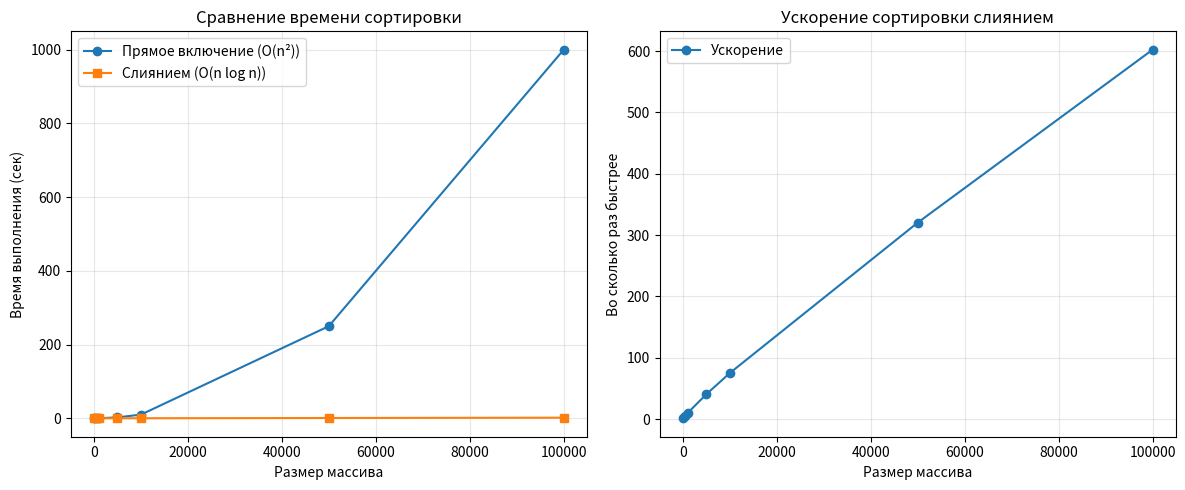

This figure's Python source:



import matplotlib.pyplot as plt
import numpy as np

# Данные из таблицы сравнения (заполните своими результатами)
sizes = [100, 500, 1000, 5000, 10000, 50000, 100000]
insertion_times = []  # заполнить из вывода программы
merge_times = []      # заполнить из вывода программы

# Если нет данных, используем теоретические значения O(n^2) и O(n log n)
if not insertion_times:
    insertion_times = [size**2 / 10000000 for size in sizes]
    merge_times = [size * np.log2(size) / 1000000 for size in sizes]

plt.figure(figsize=(12, 5))

# График 1: Время выполнения
plt.subplot(1, 2, 1)
plt.plot(sizes, insertion_times, 'o-', label='Прямое включение (O(n²))')
plt.plot(sizes, merge_times, 's-', label='Слиянием (O(n log n))')
plt.xlabel('Размер массива')
plt.ylabel('Время выполнения (сек)')
plt.title('Сравнение времени сортировки')
plt.legend()
plt.grid(True, alpha=0.3)

# График 2: Ускорение
plt.subplot(1, 2, 2)
speedup = [insertion_times[i] / merge_times[i] if merge_times[i] > 0 else 0 
           for i in range(len(sizes))]
plt.plot(sizes, speedup, 'o-', label='Ускорение')
plt.xlabel('Размер массива')
plt.ylabel('Во сколько раз быстрее')
plt.title('Ускорение сортировки слиянием')
plt.legend()
plt.grid(True, alpha=0.3)

plt.tight_layout()
plt.savefig('sorting_comparison.png', dpi=150)
plt.show()

print("Анализ результатов:")
print("1. Сортировка прямым включением имеет сложность O(n²)")
print("2. Сортировка слиянием имеет сложность O(n log n)")
print("3. Для небольших массивов разница незначительна")
print("4. Для больших массивов сортировка слиянием значительно быстрее")